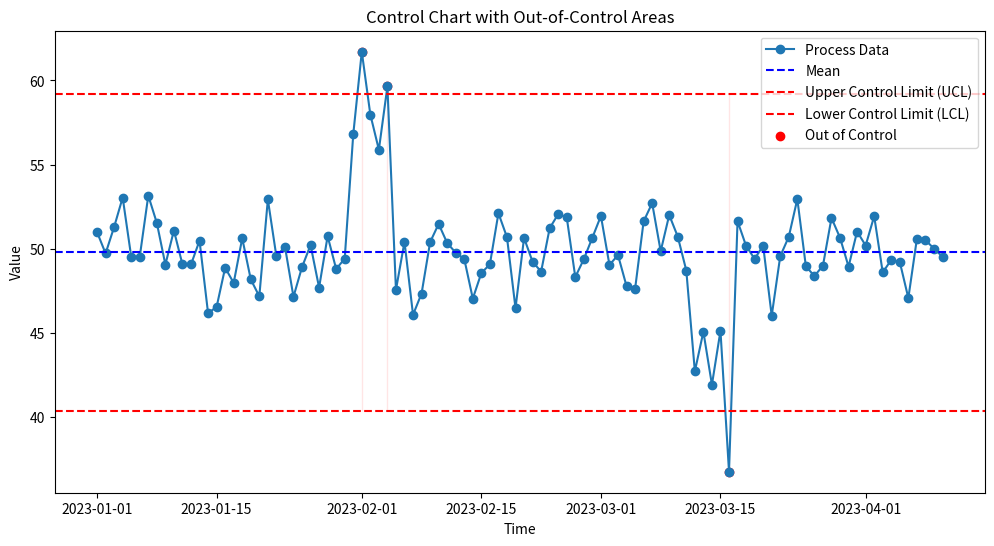

This figure's Python source:
# Description: Short example for Statistical Process Control SPC with Time Series Analytics.


# Generate simulated process data

import matplotlib.pyplot as plt
import numpy as np
import pandas as pd


def main():
    np.random.seed(42)

    time = pd.date_range(start="2023-01-01", periods=100, freq="D")
    values = np.random.normal(50, 2, 100)
    # Introduce out-of-control points
    values[30:35] += 8
    values[70:75] -= 8
    # Create a DataFrame
    df = pd.DataFrame({"Time": time, "Value": values})


    # Calculate control limits
    mean = df["Value"].mean()
    std_dev = df["Value"].std()
    ucl = mean + 3 * std_dev  # Upper Control Limit
    lcl = mean - 3 * std_dev  # Lower Control Limit
    # Plot the control chart
    plt.figure(figsize=(12, 6))
    plt.plot(df["Time"], df["Value"], label="Process Data", marker="o", linestyle="-")
    plt.axhline(mean, color="blue", linestyle="--", label="Mean")
    plt.axhline(ucl, color="red", linestyle="--", label="Upper Control Limit (UCL)")
    plt.axhline(lcl, color="red", linestyle="--", label="Lower Control Limit (LCL)")
    # Highlight out-of-control points
    out_of_control = (df["Value"] > ucl) | (df["Value"] < lcl)
    plt.scatter(
        df["Time"][out_of_control],
        df["Value"][out_of_control],
        color="red",
        label="Out of Control",
    )
    # Shade out-of-control regions
    plt.fill_between(
        df["Time"],
        ucl,
        lcl,
        where=(df["Value"] > ucl) | (df["Value"] < lcl),
        color="red",
        alpha=0.1,
    )
    # Add labels and legend
    plt.title("Control Chart with Out-of-Control Areas")
    plt.xlabel("Time")
    plt.ylabel("Value")
    plt.legend()
    plt.show()


if __name__ == "__main__":
    main()
